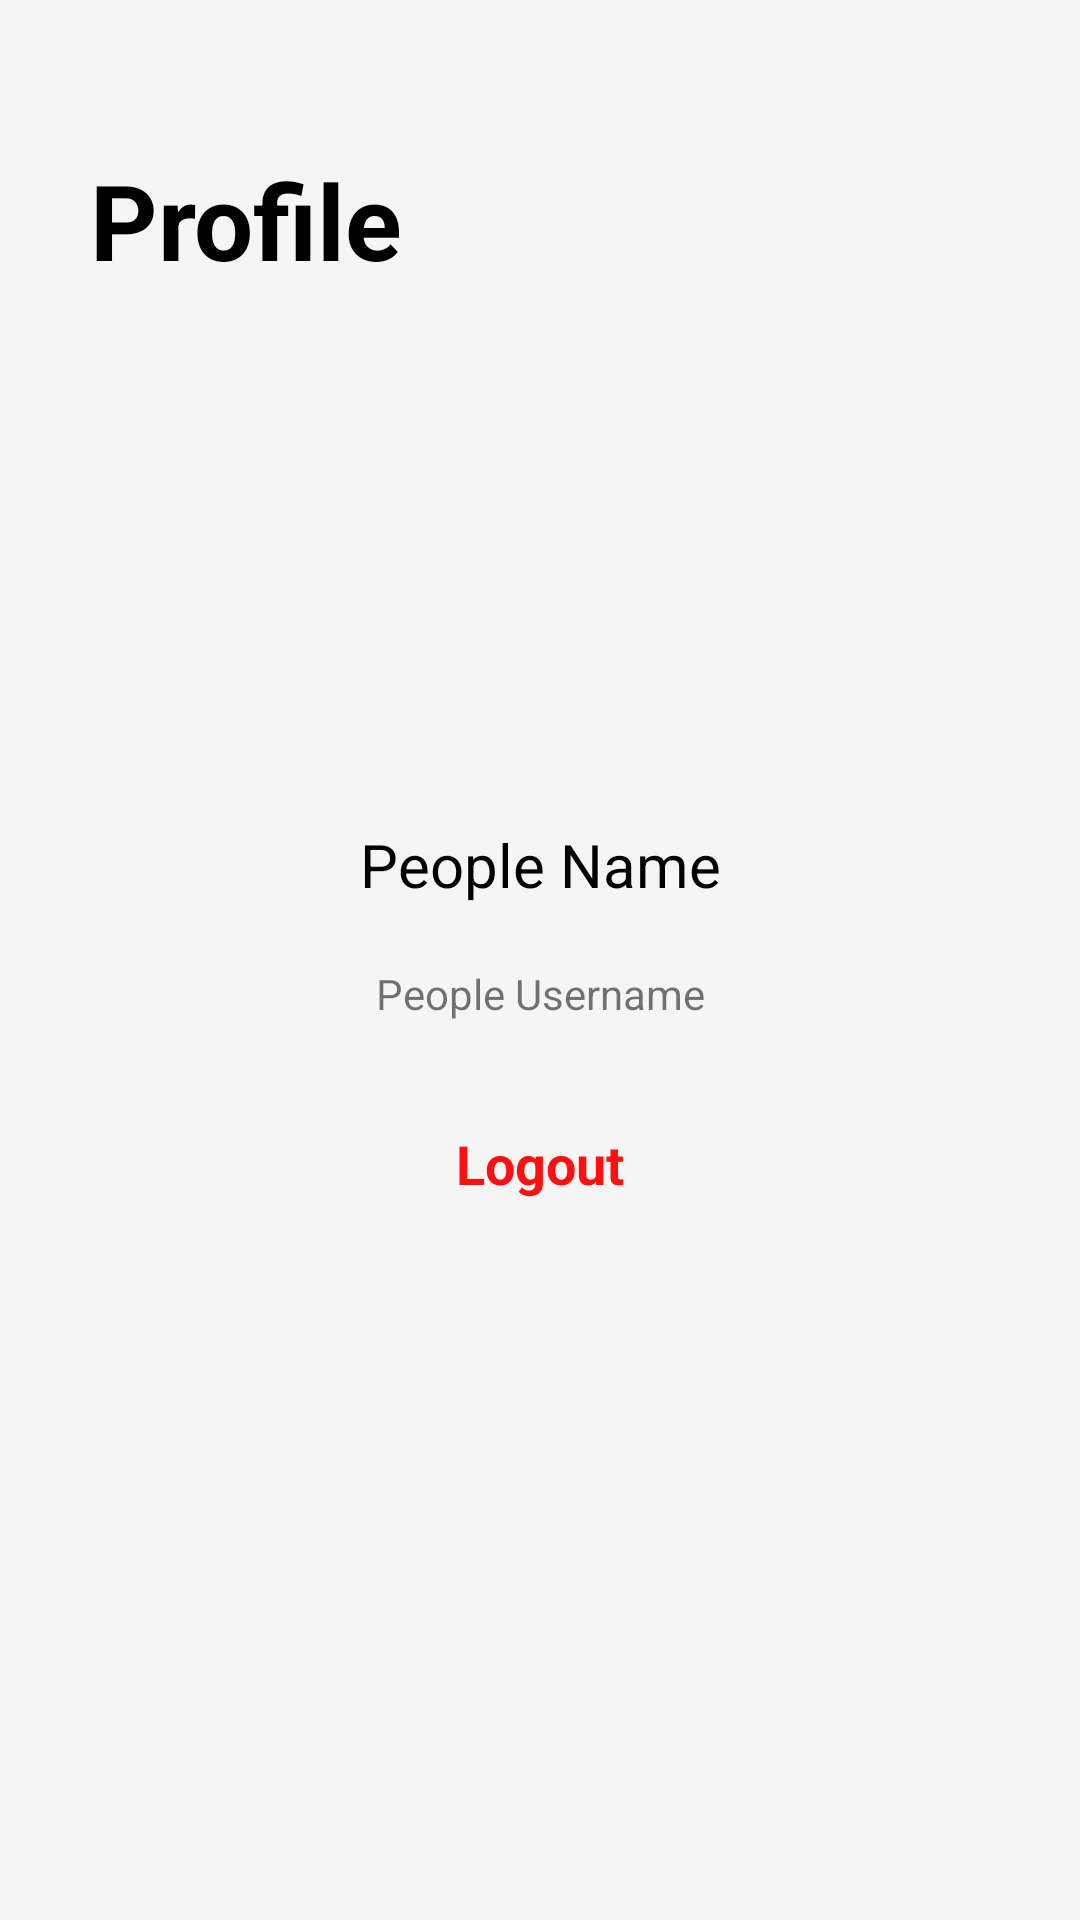

Produce the Android XML layout that renders to this screen, including the resource entries it uses.
<!-- AndroidManifest.xml: application theme Theme.Kepo -->
<!-- res/layout/activity_profile.xml -->
<?xml version="1.0" encoding="utf-8"?>
<RelativeLayout xmlns:android="http://schemas.android.com/apk/res/android"
    xmlns:app="http://schemas.android.com/apk/res-auto"
    xmlns:tools="http://schemas.android.com/tools"
    android:layout_width="match_parent"
    android:layout_height="match_parent"
    android:orientation="horizontal"
    android:background="@color/soft_gray">


    <LinearLayout
        android:layout_width="match_parent"
        android:layout_height="wrap_content"
        android:padding="30dp"
        android:orientation="vertical"
        >

        <ImageButton
            android:id="@+id/ib_back"
            android:layout_width="wrap_content"
            android:layout_height="wrap_content"
            android:background="@color/soft_gray"
            android:src="@drawable/ic_arrow_back"
            />
        <TextView
            android:layout_width="wrap_content"
            android:layout_height="wrap_content"
            android:text="Profile"
            android:textStyle="bold"
            android:paddingTop="20dp"
            android:textSize="35dp"
            android:textColor="@color/black"
            />

        <ImageView
            android:layout_width="180dp"
            android:layout_height="150dp"
            android:layout_gravity="center"
            android:paddingTop="20dp"
            android:src="@drawable/ic_person" />
        <TextView
            android:id="@+id/tv_name"
            android:layout_width="match_parent"
            android:layout_height="match_parent"
            android:gravity="center"
            android:text="@string/people_name"
            android:textColor="@color/black"
            android:paddingTop="28dp"
            android:textSize="20dp"
            />
        <TextView
            android:id="@+id/tv_username"
            android:layout_width="match_parent"
            android:layout_height="match_parent"
            android:gravity="center"
            android:text="@string/people_username"
            android:paddingTop="20dp"
            />
        <TextView
            android:id="@+id/tv_logout"
            android:layout_width="match_parent"
            android:layout_height="match_parent"
            android:gravity="center"
            android:text="Logout"
            android:textStyle="bold"
            android:paddingTop="35dp"
            android:textSize="18dp"
            android:textColor="@color/red"
            android:onClick="logout"
            android:clickable="true"
            />
    </LinearLayout>

</RelativeLayout>
<!-- resources referenced by this layout -->
<resources>
  <color name="black">#FF000000</color>
  <color name="red">#ff0f0f</color>
  <color name="soft_gray">#F5F5F5</color>
  <string name="people_name">People Name</string>
  <string name="people_username">People Username</string>
  <style name="Theme.Kepo" parent="Theme.MaterialComponents.DayNight.NoActionBar">
          
          <item name="colorPrimary">@color/purple_500</item>
          <item name="colorPrimaryVariant">@color/purple_700</item>
          <item name="colorOnPrimary">@color/white</item>
          
          <item name="colorSecondary">@color/blue1</item>
          <item name="colorSecondaryVariant">@color/teal_700</item>
          <item name="colorOnSecondary">@color/white</item>
          
          <item name="android:statusBarColor" tools:targetApi="l">?attr/colorPrimaryVariant</item>
          
          <item name="colorButtonNormal">@color/blue</item>
      </style>
  <color name="purple_500">#FF6200EE</color>
  <color name="purple_700">#FF3700B3</color>
  <color name="white">#FFFFFFFF</color>
  <color name="blue1">#20639B</color>
  <color name="teal_700">#FF018786</color>
  <color name="blue">#3251a1</color>
</resources>
